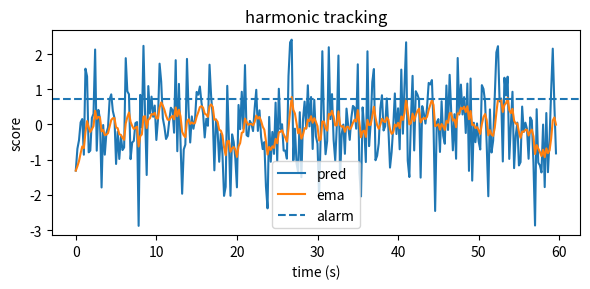
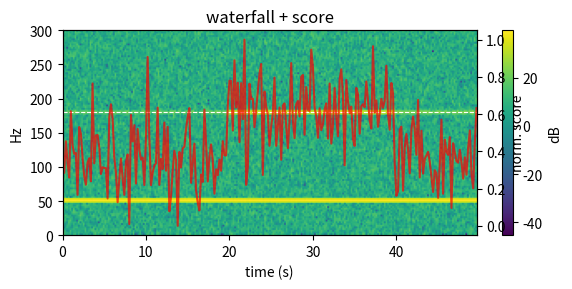
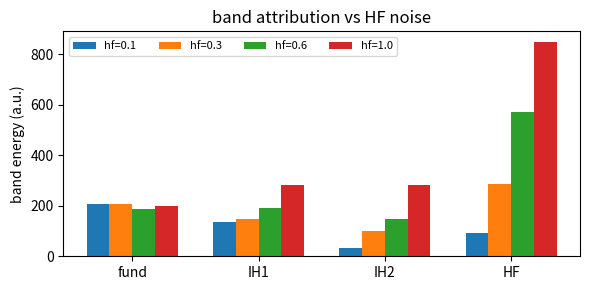
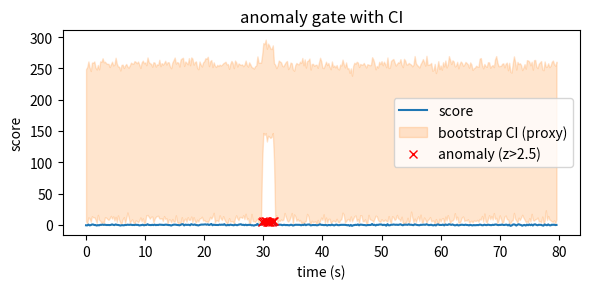

These charts were generated, in order, by the following Python code:
# if needed:
!pip install -q git+https://github.com/pinballsurgeon/fftboost.git
!pip install -q matplotlib

import numpy as np
import matplotlib.pyplot as plt
import time

Fs = 1000
W_s = 0.4
H_s = 0.2
W = int(Fs*W_s)
H = int(Fs*H_s)
rng = np.random.default_rng(1337)

def windowize(x, W, H):
    idx = np.arange(0, len(x)-W+1, H)
    win = np.hanning(W)
    return np.stack([x[i:i+W]*win for i in idx], axis=0), idx

# ---- engineer hook: wire your fftboost model here ----
def predict_windows(iwins, fs=Fs):
    """Return model predictions for a batch of windows.
    TODO: replace with your fftboost instance's inference call, e.g.:
        return model.predict_from_windows(iwins)
    For now, provide a simple placeholder (FFT energy in target bands) so the notebook runs.
    """
    # placeholder: magnitude at fund + IH bands
    X = np.abs(np.fft.rfft(iwins, axis=1))
    f = np.fft.rfftfreq(iwins.shape[1], 1/fs)
    def band(lo, hi):
        m = (f>=lo)&(f<=hi)
        return X[:, m].sum(axis=1)
    score = 0.6*band(45,55) + 0.3*band(90,130) + 0.1*band(130,200)
    return (score - score.mean())/(score.std()+1e-9)

def ema(x, alpha=0.2):
    y = np.empty_like(x, dtype=float)
    acc = x[0]
    for i,v in enumerate(x):
        acc = alpha*v + (1-alpha)*acc
        y[i] = acc
    return y

plt.rcParams.update({"figure.figsize":(6,3)})

T = 60  # seconds
t = np.arange(int(T*Fs))/Fs
x = 1.0*np.sin(2*np.pi*50*t)
x += 0.4*np.sin(2*np.pi*(100+2*np.sin(2*np.pi*0.01*t))*t)  # IH drift
x += 0.25*np.sin(2*np.pi*125*t)
x += 0.25*rng.standard_normal(len(t))

iwins, idx = windowize(x, W, H)
y = predict_windows(iwins)
y_s = ema(y, 0.2)
thr = y_s.mean() + 2*y_s.std()

tm = idx/Fs
plt.plot(tm, y, label='pred')
plt.plot(tm, y_s, label='ema')
plt.axhline(thr, ls='--', label='alarm')
plt.xlabel('time (s)'); plt.ylabel('score')
plt.title('harmonic tracking')
plt.legend(); plt.tight_layout(); plt.show()

T = 50
t = np.arange(int(T*Fs))/Fs
fault = 180
amp = np.piecewise(t, [t<20, (t>=20)&(t<40), t>=40], [0.1, 0.5, 0.15])
x = 0.9*np.sin(2*np.pi*50*t) + (amp*np.sin(2*np.pi*fault*t)) + 0.25*rng.standard_normal(len(t))
iwins, idx = windowize(x, W, H)
y = predict_windows(iwins)
tm = idx/Fs

# waterfall (coarse)
Xm = np.abs(np.fft.rfft(iwins, axis=1))
f = np.fft.rfftfreq(W, 1/Fs)
fmax = 300
fmask = f<=fmax
plt.figure(figsize=(6,3))
plt.imshow(20*np.log10(Xm[:,fmask]+1e-6).T, aspect='auto', origin='lower',
           extent=[tm[0], tm[-1], f[fmask][0], f[fmask][-1]])
plt.colorbar(label='dB')
plt.plot(tm, np.full_like(tm, fault), 'w--', linewidth=0.8)
plt.xlabel('time (s)'); plt.ylabel('Hz'); plt.title('waterfall + score')
ax = plt.gca().twinx()
ax.plot(tm, (y-y.min())/(np.ptp(y)+1e-9), 'r-', alpha=0.7)
ax.set_ylabel('norm. score')
plt.tight_layout(); plt.show()

def synth_noise_case(hf_scale):
    t = np.arange(W)/Fs
    w = np.hanning(W)
    s = 1.0*np.sin(2*np.pi*50*t) + 0.4*np.sin(2*np.pi*100*t) + 0.2*np.sin(2*np.pi*125*t)
    s += hf_scale*rng.standard_normal(W)
    return s*w

cases = [0.1, 0.3, 0.6, 1.0]
bands = [(45,55),(90,130),(130,200),(200,400)]
labels = ['fund','IH1','IH2','HF']
contrib = []

for c in cases:
    iw = synth_noise_case(c)[None,:]
    X = np.abs(np.fft.rfft(iw, axis=1)); f = np.fft.rfftfreq(W,1/Fs)
    parts = []
    for lo,hi in bands:
        m = (f>=lo)&(f<=hi)
        parts.append(float(X[:,m].sum()))
    contrib.append(parts)

contrib = np.array(contrib)
x = np.arange(len(labels))
width = 0.18
plt.figure(figsize=(6,3))
for i,c in enumerate(cases):
    plt.bar(x + i*width, contrib[i], width, label=f'hf={c}')
plt.xticks(x + width*1.5, labels)
plt.ylabel('band energy (a.u.)'); plt.title('band attribution vs HF noise')
plt.legend(ncol=len(cases), fontsize=8)
plt.tight_layout(); plt.show()

def fake_active_bins():
    # placeholder: emulate that the model uses bins near {50,100,125} Hz
    f = np.fft.rfftfreq(W, 1/Fs)
    bins = []
    for target in [50,100,125]:
        bins.append(int(np.argmin(np.abs(f - target))))
    return np.array(bins)
active_bins = fake_active_bins()

# build a stream with occasional anomalies
T = 80
t = np.arange(int(T*Fs))/Fs
x = 1.0*np.sin(2*np.pi*50*t) + 0.25*np.sin(2*np.pi*125*t) + 0.25*rng.standard_normal(len(t))
an_idx = (t>30)&(t<32)
x[an_idx] += 0.8*np.sin(2*np.pi*100*t[an_idx])  # injected anomaly

iwins, idx = windowize(x, W, H)
scores = predict_windows(iwins)

def bootstrap_ci(iwins, bins, B=64):
    # crude: resample active bins with replacement and recompute summed magnitude
    X = np.abs(np.fft.rfft(iwins, axis=1))
    vals = []
    for _ in range(B):
        sel = rng.choice(bins, size=len(bins), replace=True)
        vals.append(X[:, sel].sum(axis=1))
    vals = np.stack(vals, axis=1)
    lo = np.percentile(vals, 2.5, axis=1)
    hi = np.percentile(vals, 97.5, axis=1)
    return lo, hi

lo, hi = bootstrap_ci(iwins, active_bins, B=64)
z = (scores - scores.mean())/(scores.std()+1e-9)
tm = idx/Fs

fig, ax = plt.subplots(1,1, figsize=(6,3))
ax.plot(tm, scores, label='score')
ax.fill_between(tm, lo, hi, color='C1', alpha=0.2, label='bootstrap CI (proxy)')
ax.plot(tm[z>2.5], scores[z>2.5], 'rx', label='anomaly (z>2.5)')
ax.set_xlabel('time (s)'); ax.set_ylabel('score'); ax.set_title('anomaly gate with CI')
ax.legend(); plt.tight_layout(); plt.show()

batch = rng.standard_normal((256, W)) * np.hanning(W)
t0 = time.perf_counter()
y = predict_windows(batch)
t1 = time.perf_counter()
print(f"latency ~ {(t1-t0)*1e3/len(batch):.3f} ms / window (hook)")